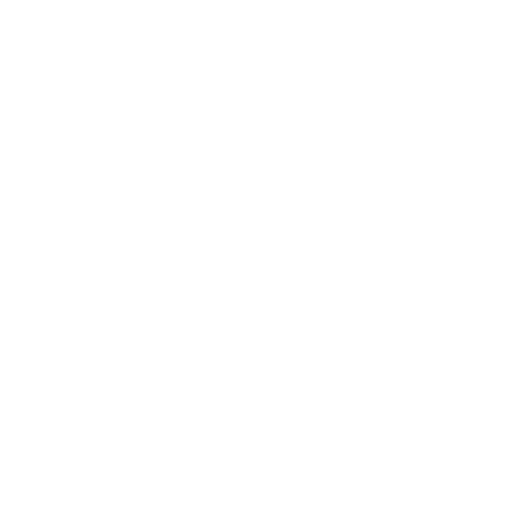
t = 0.00 s
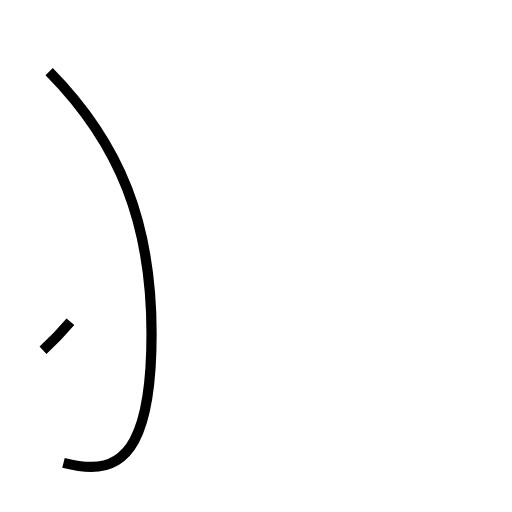
t = 1.52 s
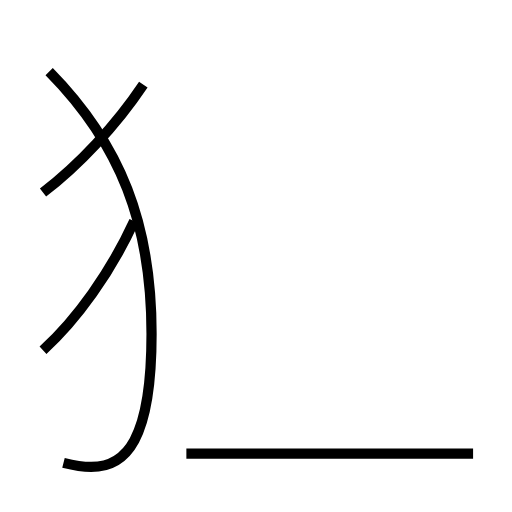
t = 3.15 s
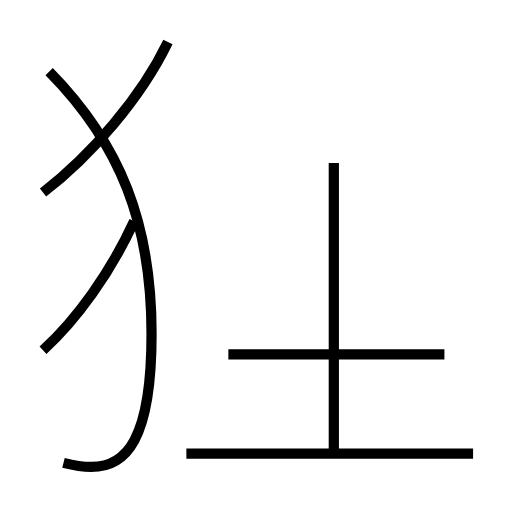
t = 4.77 s
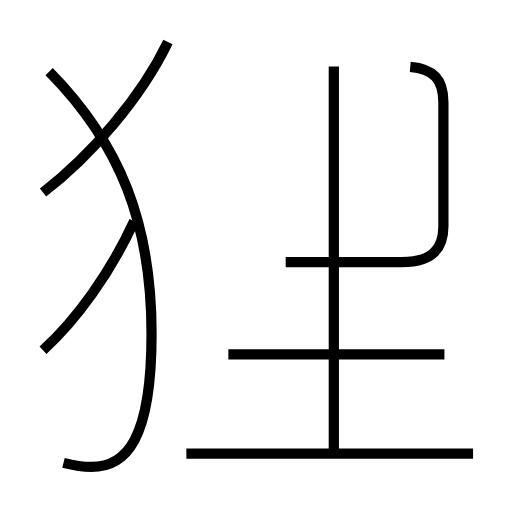
t = 6.10 s
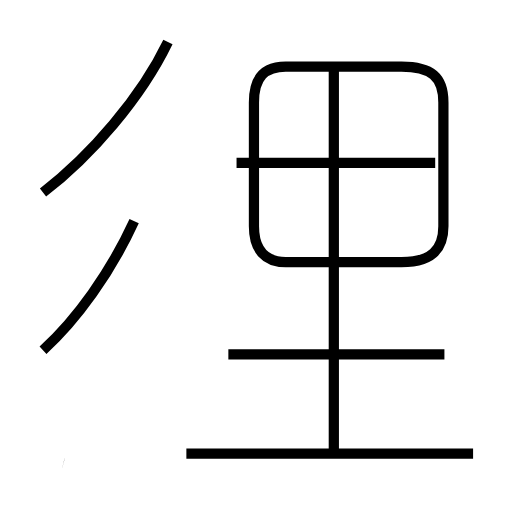
t = 7.73 s

The animated SVG that drew these frames (rendered in a browser with its animation timeline set to each time). Animation: 8 SMIL elements (animate=8); one cycle of 7.73 s.

<?xml version='1.0' encoding='utf-8'?>
<svg viewBox="0.0 -6.0 50.0 50.0" version="1.1" xmlns="http://www.w3.org/2000/svg"><rect x="-1000" y="-1000" width="2000" height="2000" stroke="white" fill="white" /><g style="fill:none;stroke:#000000;stroke-width:1"><path d="M 6.2 1.2 C 7.0 1.4 8.0 1.6 8.9 1.6 C 12.3 1.6 14.8 -1.0 14.8 -11.4 C 14.8 -22.1 11.8 -29.9 4.8 -37.0 " transform="translate(0.0 38.0)" stroke-dasharray="46.89855564517556" stroke-dashoffset="46.89855564517556"><animate attributeName="stroke-dashoffset" from="46.89855564517556" to="0" dur="1.4069566693552669s" begin="0s; anim_end.end" fill="freeze" id="anim0" /></path><path d="M 4.2 -9.8 C 7.5 -12.8 10.8 -17.4 13.1 -22.4 " transform="translate(0.0 38.0)" stroke-dasharray="15.522591619179412" stroke-dashoffset="15.522591619179412"><animate attributeName="stroke-dashoffset" from="15.522591619179412" to="0" dur="0.46567774857538236s" begin="anim0.end" fill="freeze" id="anim1" /></path><path d="M 46.2 0.3 L 18.2 0.3 " transform="translate(0.0 38.0)" stroke-dasharray="28.000000000000004" stroke-dashoffset="28.000000000000004"><animate attributeName="stroke-dashoffset" from="28.000000000000004" to="0" dur="0.8400000000000001s" begin="anim1.end" fill="freeze" id="anim2" /></path><path d="M 4.2 -25.2 C 8.9 -28.8 13.8 -34.5 16.4 -39.9 " transform="translate(0.0 38.0)" stroke-dasharray="19.258047910561" stroke-dashoffset="19.258047910561"><animate attributeName="stroke-dashoffset" from="19.258047910561" to="0" dur="0.57774143731683s" begin="anim2.end" fill="freeze" id="anim3" /></path><path d="M 43.4 -9.4 L 22.3 -9.4 " transform="translate(0.0 38.0)" stroke-dasharray="21.099999999999998" stroke-dashoffset="21.099999999999998"><animate attributeName="stroke-dashoffset" from="21.099999999999998" to="0" dur="0.6329999999999999s" begin="anim3.end" fill="freeze" id="anim4" /></path><path d="M 32.6 0.1 L 32.6 -37.5 " transform="translate(0.0 38.0)" stroke-dasharray="37.6" stroke-dashoffset="37.6"><animate attributeName="stroke-dashoffset" from="37.6" to="0" dur="1.128s" begin="anim4.end" fill="freeze" id="anim5" /></path><path d="M 27.9 -18.4 L 39.2 -18.4 C 42.1 -18.4 43.3 -19.6 43.3 -21.9 L 43.3 -34.0 C 43.3 -36.5 42.1 -37.5 39.2 -37.5 L 27.9 -37.5 C 25.9 -37.5 24.8 -36.5 24.8 -34.0 L 24.8 -21.9 C 24.8 -19.6 25.9 -18.4 27.9 -18.4 Z " transform="translate(0.0 38.0)" stroke-dasharray="69.97938950066732" stroke-dashoffset="69.97938950066732"><animate attributeName="stroke-dashoffset" from="69.97938950066732" to="0" dur="2.0993816850200195s" begin="anim5.end" fill="freeze" id="anim6" /></path><path d="M 42.5 -28.1 L 23.1 -28.1" transform="translate(0.0 38.0)" stroke-dasharray="19.4" stroke-dashoffset="19.4"><animate attributeName="stroke-dashoffset" from="19.4" to="0" dur="0.582s" begin="anim6.end" fill="freeze" id="anim_end" /></path></g></svg>
